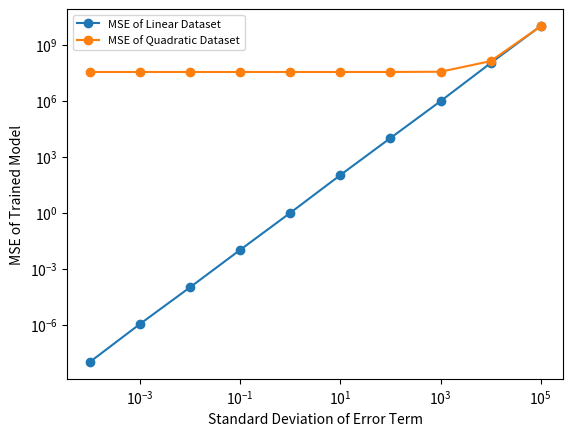

Write the Python code that produced this figure.
import csv
import math 
import numpy as np
from matplotlib import pyplot as plt


# Feel free to import other packages, if needed.
# As long as they are supported by CSL machines.


def get_dataset(filename):
    with open(filename, newline = '') as csvfile:
        dataset = list(csv.reader(csvfile))
        dataset = np.delete(dataset, 0, 0)
        dataset = np.delete(dataset, 0, 1)
        dataset = np.array(dataset, dtype='float')

    return dataset


def print_stats(dataset, col):
    num_data = 0
    mean_data = 0
    sum_data = 0
    std_data = 0
    a = 0
    
    data = dataset[:,col]
    
    for val in data:
        num_data += 1
        sum_data += val
    
    mean_data = round(sum_data/num_data, 2)
    
    for val in data:
        a = a + (val - mean_data)**2
        
    std_data = round(math.sqrt((a/num_data)), 2)

    return num_data,mean_data,std_data


def regression(dataset, cols, betas):
    mse = None
    num_data = 0
    y = dataset[:,0]
    modified_betas = np.delete(betas,0)
    
    for val in dataset[:,cols]:
        num_data += 1
                
    x = np.dot(dataset[:,cols], modified_betas)
    mse = np.sum((1/num_data) * pow((betas[0] + x - y),2))
    
    return mse


def gradient_descent(dataset, cols, betas):
    list = []
    grads = None
    modified_betas = np.delete(betas,0)
    y = dataset[:,0]
    x = np.dot(dataset[:,cols], modified_betas)
    
    num_data = 0
    for val in dataset[:,cols]:
        num_data += 1

    val = np.sum((2/num_data) * (betas[0] + x - y))
    list.append(val)
    for i in range(len(cols)):
        val = np.sum((2/num_data) * (betas[0] + x - y) * dataset[:,cols[i]])
        list.append(val)
    
    grads = np.array(list)
    
    return grads


def iterate_gradient(dataset, cols, betas, T, eta):
    betas_list = []
    
    for t in range(1,T+1):
        for i in range(len(betas)):
            result = betas[i] - eta*(gradient_descent(dataset, cols, betas)[i])
            betas_list.append(result)
            
        mse = regression(dataset, cols, betas_list)
        print("%d %.2f" % (t, mse), end = ' ')
                  
        for j in range(len(betas)):
            temp_result = betas[j] - eta*(gradient_descent(dataset, cols, betas)[j])
            print("%.2f" % temp_result, end = ' ')
        
        print()
        betas = betas_list
        betas_list = []


def compute_betas(dataset, cols):
    betas = None
    mse = None
    y = dataset[:,0]

    data = dataset[:,cols]
    data = np.insert(data, 0,1, axis=1)
    
    transposed = np.transpose(data)
    inversed = np.linalg.inv(np.dot(transposed,data))
    a = np.dot(inversed, transposed)
    betas = np.dot(a, y)
    
    mse = regression(dataset, cols, betas)
    
    return (mse, *betas)


def predict(dataset, cols, features):
    result = None
    beta = compute_betas(dataset, cols)
    
    modified_betas = np.delete(beta,0)
    
    result = modified_betas[0]
    for i in range(len(features)):
        result += np.dot(features[i], modified_betas[i+1])
    
    return result


def synthetic_datasets(betas, alphas, X, sigma):
    linear_result = []
    quardra_result = []
    
    for i in range(X.shape[0]):
        x = X[i,0]
        y = betas[0] + np.dot(x, betas[1]) + np.random.normal(0,sigma)
        linear_result.append([y,x])

    for j in range(X.shape[0]):
        x = X[j,0]
        y = alphas[0] + np.dot(x**2, alphas[1]) + np.random.normal(0,sigma)
        quardra_result.append([y,x])
    
    return np.array(linear_result), np.array(quardra_result)


def plot_mse():
    from sys import argv
    if len(argv) == 2 and argv[1] == 'csl':
        import matplotlib
        matplotlib.use('Agg')

    # TODO: Generate datasets and plot an MSE-sigma graph
    X = np.transpose(np.array([np.random.randint(-100,100,1000)]))
    betas = np.array([4,3])
    alphas = np.array([2,2])
    sigma = (0.0001,0.001,0.01,0.1,1,10,100,1000,10000,100000)

    dictionary = {}
    for i in sigma:
        dictionary[i] = synthetic_datasets(betas, alphas,X, i)

    linear_result = []
    quardra_result = [] 
    mse = None
    for val in sigma:
        mse = compute_betas(dictionary[val][0], [1])[0]
        linear_result.append(mse)
        mse = compute_betas(dictionary[val][1], [1])[0]
        quardra_result.append(mse)  

    plt.xlabel('Standard Deviation of Error Term')
    plt.ylabel('MSE of Trained Model')
    plt.plot(sigma, linear_result, '-o', label='MSE of Linear Dataset')
    plt.plot(sigma, quardra_result, '-o', label= 'MSE of Quadratic Dataset')
    plt.legend(loc='upper left', prop={'size': 8})
    plt.xscale('log')
    plt.yscale('log')
    plt.savefig("mse.pdf")
    

if __name__ == '__main__':
    ### DO NOT CHANGE THIS SECTION ###
    plot_mse()
